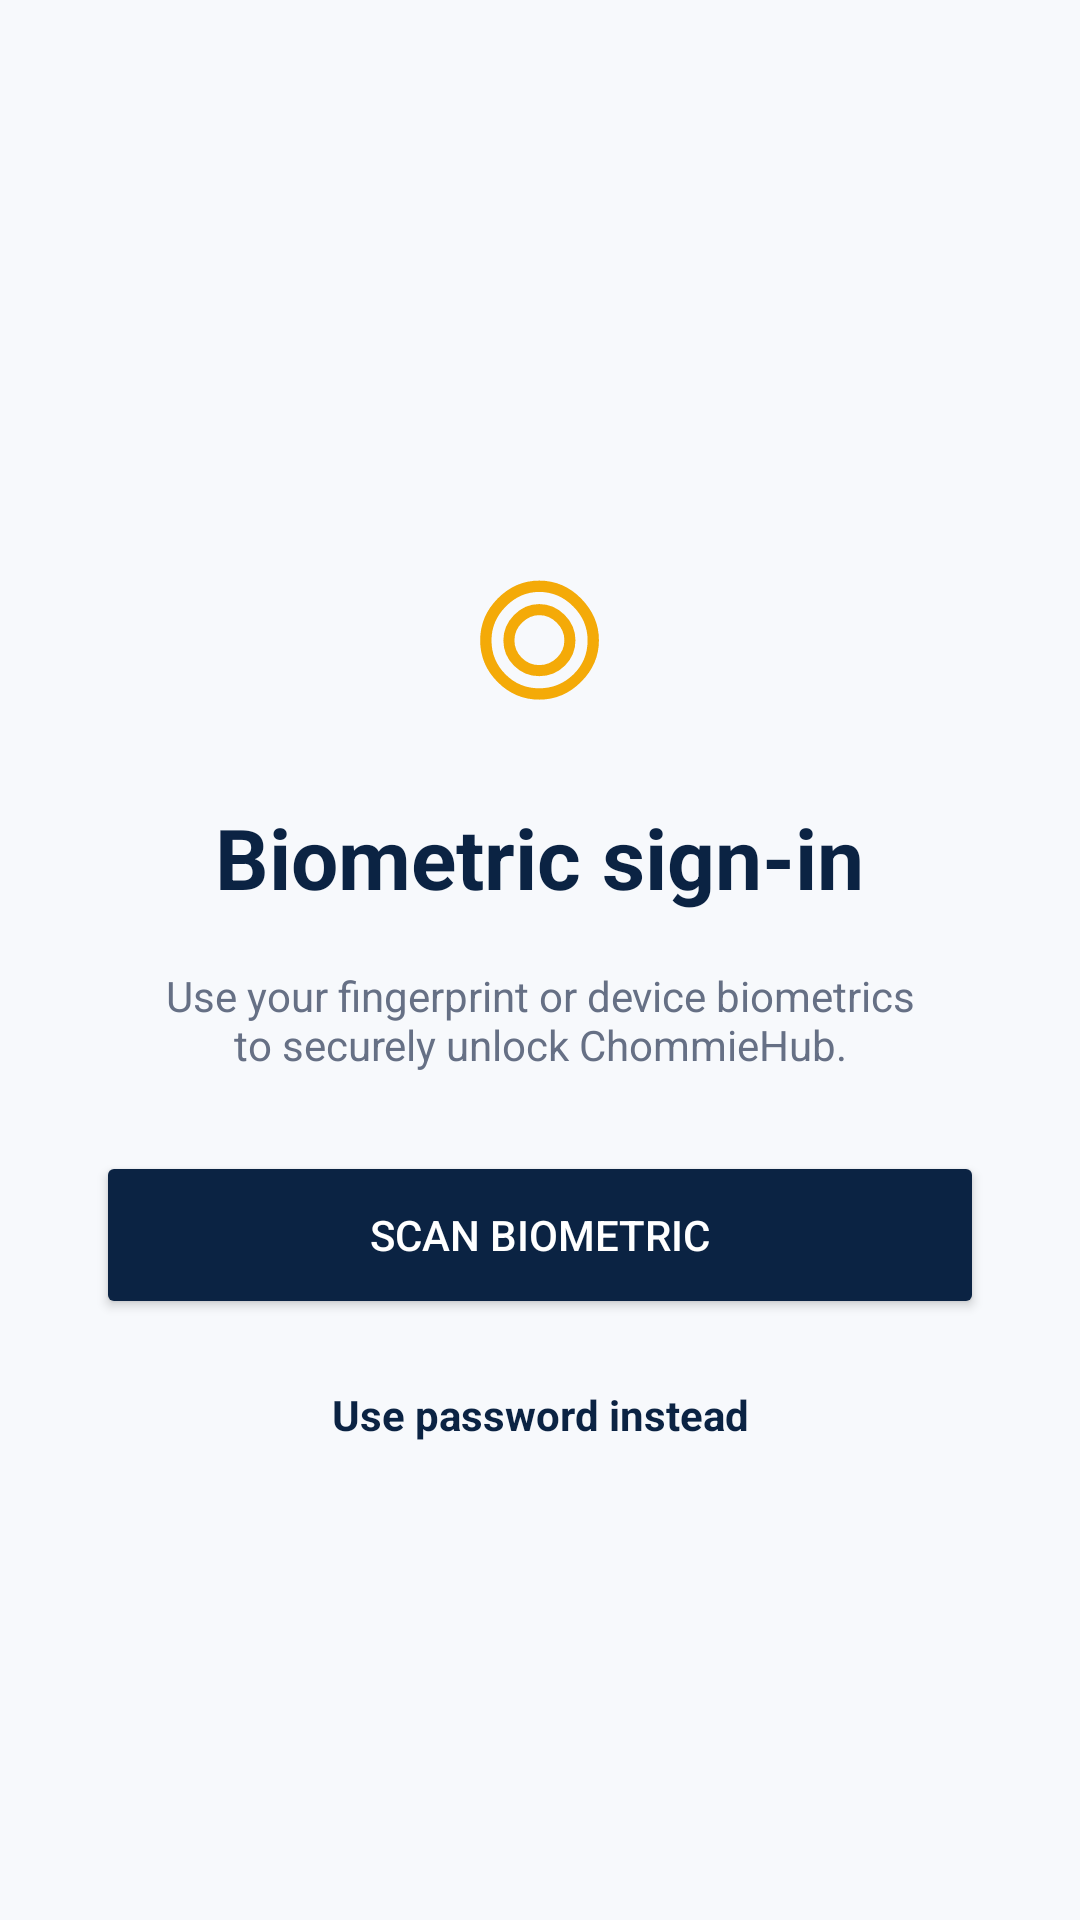

Write the Android layout XML for this screen, with the resource values it uses.
<!-- AndroidManifest.xml: application theme Theme.ChommieHub -->
<!-- res/layout/activity_biometric.xml -->
<?xml version="1.0" encoding="utf-8"?>
<ScrollView xmlns:android="http://schemas.android.com/apk/res/android"
    android:layout_width="match_parent"
    android:layout_height="match_parent"
    android:background="@color/chommie_background"
    android:fillViewport="true">

    <LinearLayout
        android:layout_width="match_parent"
        android:layout_height="wrap_content"
        android:gravity="center"
        android:orientation="vertical"
        android:padding="32dp">

        <TextView
            android:layout_width="wrap_content"
            android:layout_height="wrap_content"
            android:text="@string/biometric_icon"
            android:textColor="@color/chommie_gold"
            android:textSize="90sp"
            android:importantForAccessibility="no" />

        <TextView
            android:layout_width="wrap_content"
            android:layout_height="wrap_content"
            android:text="@string/biometric_title"
            android:textColor="@color/chommie_navy"
            android:textSize="28sp"
            android:textStyle="bold" />

        <TextView
            android:layout_width="wrap_content"
            android:layout_height="wrap_content"
            android:layout_margin="18dp"
            android:gravity="center"
            android:text="@string/biometric_subtitle"
            android:textColor="@color/chommie_text_secondary" />

        <Button
            android:id="@+id/btnBiometric"
            android:layout_width="match_parent"
            android:layout_height="56dp"
            android:layout_marginTop="8dp"
            android:backgroundTint="@color/chommie_navy"
            android:text="@string/biometric_scan"
            android:textColor="@color/white" />

        <TextView
            android:id="@+id/tvUsePassword"
            android:layout_width="match_parent"
            android:layout_height="48dp"
            android:layout_marginTop="8dp"
            android:background="?attr/selectableItemBackground"
            android:clickable="true"
            android:focusable="true"
            android:gravity="center"
            android:text="@string/use_password"
            android:textColor="@color/chommie_navy"
            android:textStyle="bold" />
    </LinearLayout>
</ScrollView>
<!-- resources referenced by this layout -->
<resources>
  <color name="chommie_background">#F7F9FC</color>
  <color name="chommie_gold">#F4AA08</color>
  <color name="chommie_navy">#0B2343</color>
  <color name="chommie_text_secondary">#667085</color>
  <color name="white">#FFFFFF</color>
  <string name="biometric_icon" translatable="false">◎</string>
  <string name="biometric_scan">Scan biometric</string>
  <string name="biometric_subtitle">Use your fingerprint or device biometrics to securely unlock ChommieHub.</string>
  <string name="biometric_title">Biometric sign-in</string>
  <string name="use_password">Use password instead</string>
  <style name="Theme.ChommieHub" parent="Base.Theme.ChommieHub" />
  <style name="Base.Theme.ChommieHub" parent="Theme.Material3.DayNight.NoActionBar">
  
          
          <item name="colorPrimary">@color/chommie_navy</item>
          <item name="colorOnPrimary">@color/white</item>
  
          
          <item name="colorSecondary">@color/chommie_gold</item>
          <item name="colorOnSecondary">@color/chommie_navy</item>
  
          
          <item name="colorSurface">@color/chommie_surface</item>
          <item name="colorOnSurface">@color/chommie_text_primary</item>
  
          
          <item name="android:windowBackground">@color/chommie_background</item>
  
          
          <item name="android:statusBarColor">@color/chommie_navy</item>
          <item name="android:navigationBarColor">@color/chommie_navy</item>
  
      </style>
  <color name="chommie_surface">#FFFFFF</color>
  <color name="chommie_text_primary">#172033</color>
</resources>
